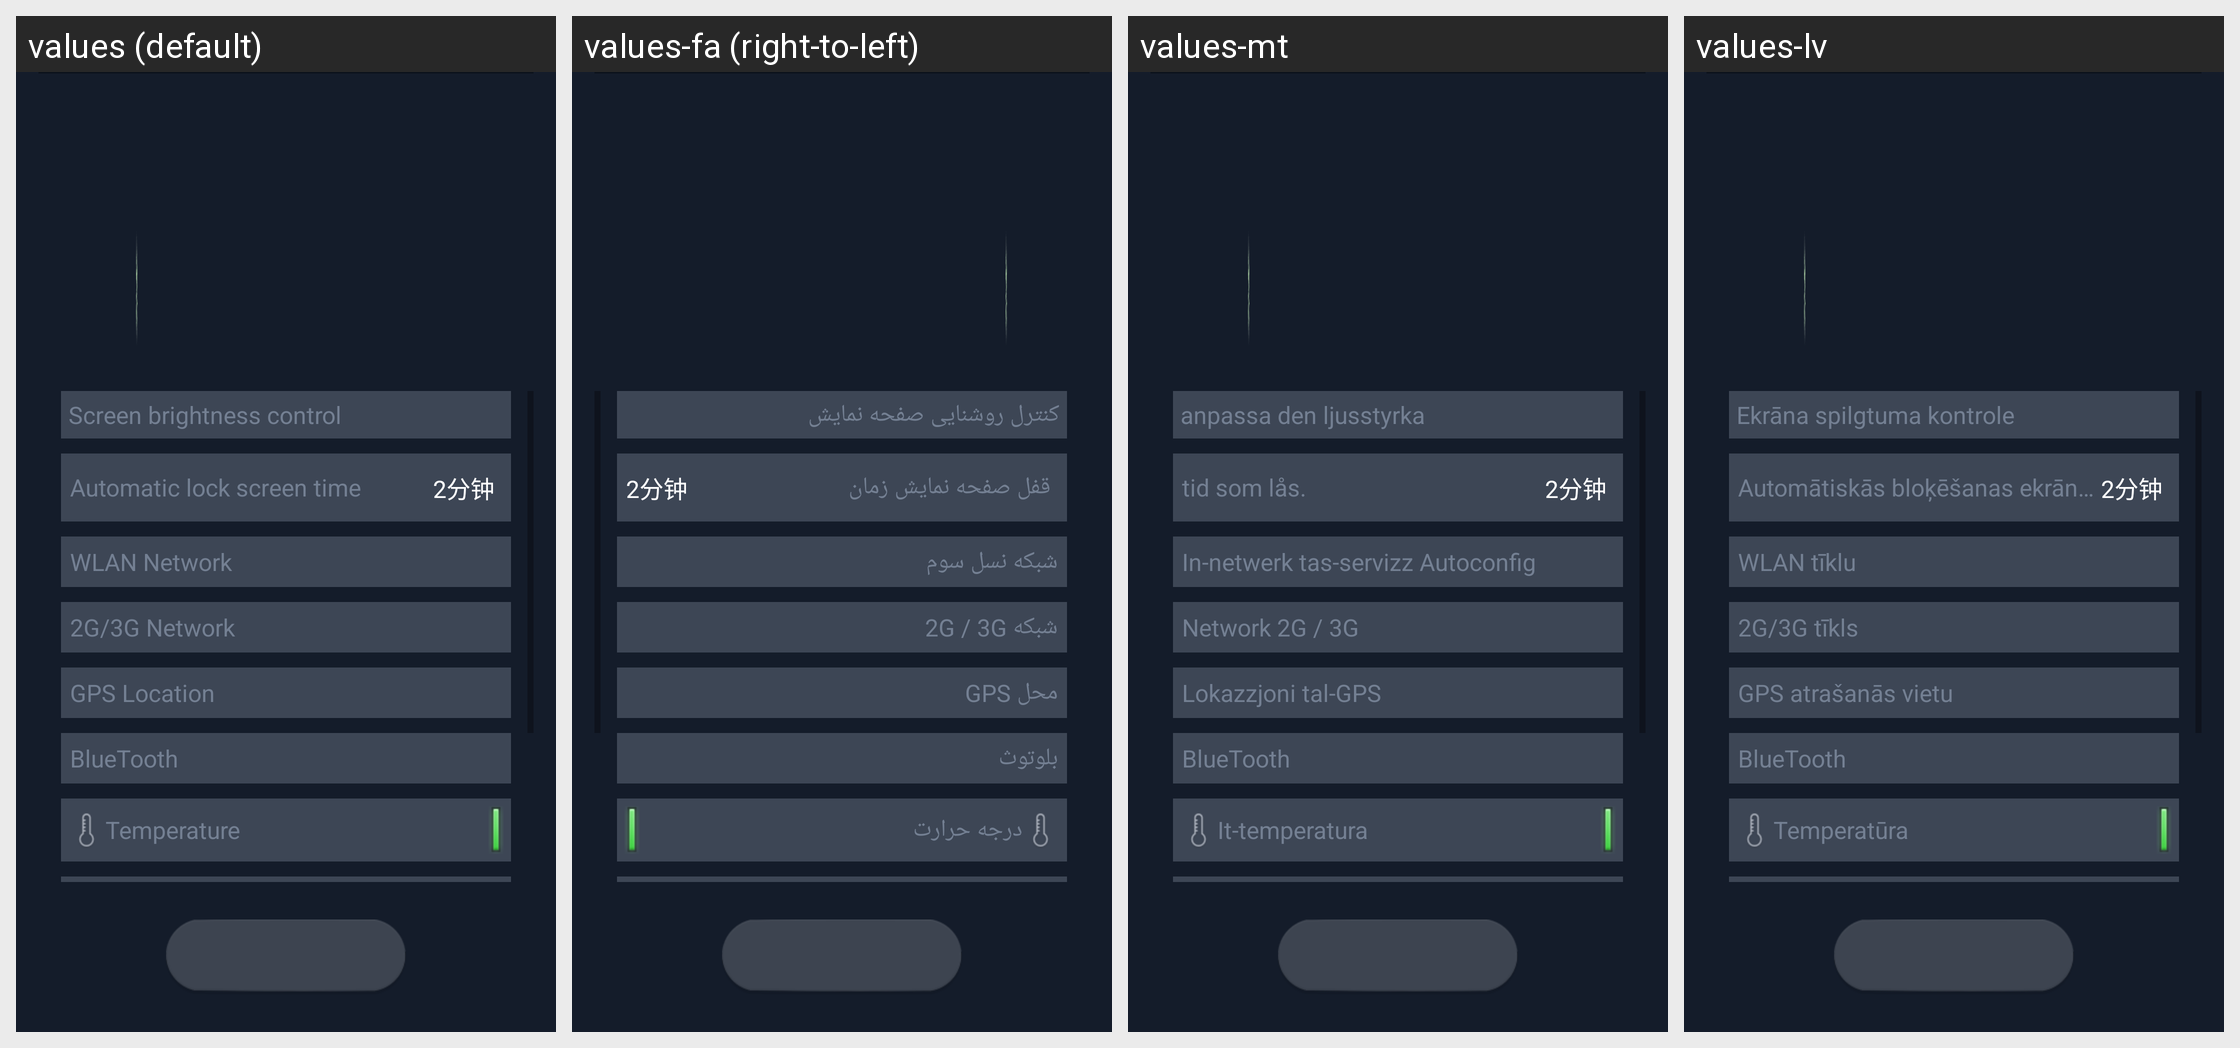

Strings drawn on this Android screen and how each of the app's shown locales translates them:
Android screen res/layout/battery_activity.xml rendered under 4 locales, left to right: values (default), values-fa (right-to-left), values-mt, values-lv. Device: Nexus 5 (rendered at 1080×1920; each locale shown at half size, 540×960, under a caption strip naming it); theme Theme.MaterialComponents.DayNight.NoActionBar.
Other locales in the repository, not shown: values-ar, values-bg, values-cs, values-cy, values-da, values-de, values-el, values-en, values-es, values-et, values-fi, values-fr, values-hi, values-ht, values-hu, values-id, values-it, values-iw, values-ja, values-ko, values-lt, values-ms, values-nl, values-no, values-pl, values-pt, values-ro, values-ru, values-sk, values-sl, values-sv, values-th, values-tr, values-uk, values-ur, values-vi, values-zh-rCN, values-zh-rTW.
Strings drawn on this screen, with the default value and each locale's value (text and hints the layout hard-codes, and strings that could not be matched under every locale, appear in the picture but are not listed):

change_screen_light
  values: Screen brightness control
  values-fa: کنترل روشنایی صفحه نمایش
  values-mt: anpassa den ljusstyrka
  values-lv: Ekrāna spilgtuma kontrole

close_screen_time
  values: Automatic lock screen time
  values-fa: قفل صفحه نمایش زمان
  values-mt: tid som lås.
  values-lv: Automātiskās bloķēšanas ekrāna laiks

wlan_net
  values: WLAN Network
  values-fa: شبکه نسل سوم
  values-mt: In-netwerk tas-servizz Autoconfig
  values-lv: WLAN tīklu

mobile_net
  values: 2G/3G Network
  values-fa: شبکه 2G / 3G
  values-mt: Network 2G / 3G
  values-lv: 2G/3G tīkls

gps
  values: GPS Location
  values-fa: محل GPS
  values-mt: Lokazzjoni tal-GPS
  values-lv: GPS atrašanās vietu

bluetooth
  values: BlueTooth
  values-fa: بلوتوث
  values-mt: BlueTooth
  values-lv: BlueTooth

temperature
  values: Temperature
  values-fa: درجه حرارت
  values-mt: It-temperatura
  values-lv: Temperatūra
